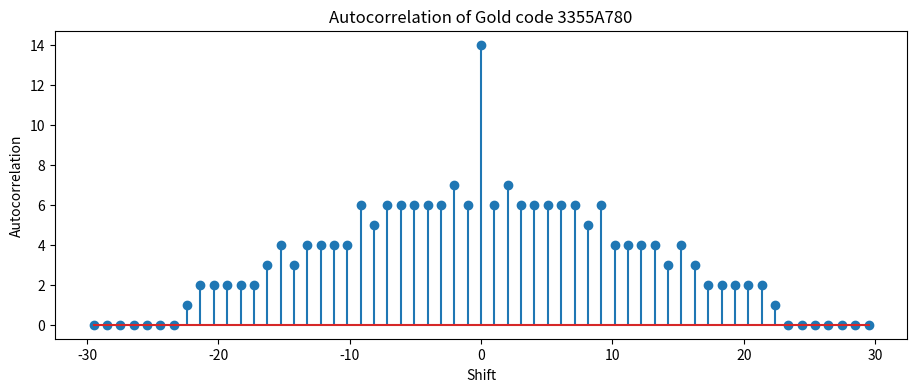

This figure's Python source:
import numpy as np
import matplotlib.pyplot as plt

# Define the Gold code sequence
hex_num = "3355A780"
bin_num = bin(int(hex_num, 16))[2:]  # Convert hex to int, then to binary
seq = np.array([int(x) for x in bin_num])

# Compute the autocorrelation using numpy's correlate function
autocorr = np.correlate(seq, seq,mode="full")

# Time lag vector for autocorrelation
t_autocorr = np.linspace(-len(autocorr)/2, len(autocorr)/2, len(autocorr))

# Plot the autocorrelation
plt.figure(figsize=(11,4))
plt.stem(t_autocorr,autocorr)
plt.xlabel('Shift')
plt.ylabel('Autocorrelation')
plt.title('Autocorrelation of Gold code 3355A780')
# plt.savefig('goldcode_autocorrolation.svg')
plt.show()



